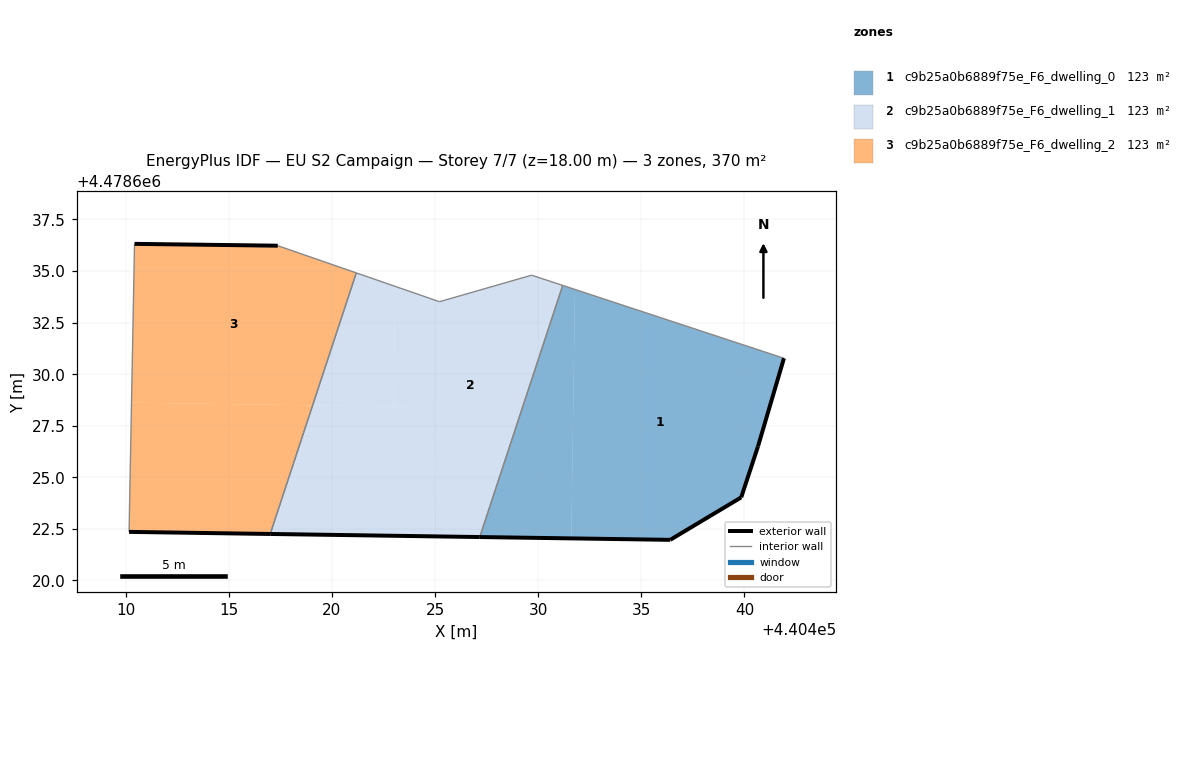
=== STOREY PLAN SPEC (per zone: floor XY polygon, exterior-wall plan segments, windows/doors) ===
zone 1: c9b25a0b6889f75e_F6_dwelling_0  (123.2 m²)
  floor: (440439.84, 4478624.03) (440440.66, 4478626.51) (440441.91, 4478630.77) (440431.78, 4478634.11) (440431.61, 4478622.04) (440436.40, 4478621.97)
  floor: (440431.61, 4478622.04) (440431.78, 4478634.11) (440431.19, 4478634.30) (440427.17, 4478622.11)
  exterior wall: (440441.91, 4478630.77) – (440440.66, 4478626.51)  [4.4 m]
  exterior wall: (440440.66, 4478626.51) – (440439.84, 4478624.03)  [2.6 m]
  exterior wall: (440439.84, 4478624.03) – (440436.40, 4478621.97)  [4.0 m]
  exterior wall: (440436.40, 4478621.97) – (440427.17, 4478622.11)  [9.2 m]
  interior walls: 2
zone 2: c9b25a0b6889f75e_F6_dwelling_1  (123.2 m²)
  floor: (440427.17, 4478622.11) (440431.19, 4478634.30) (440429.68, 4478634.80) (440425.21, 4478633.51) (440423.07, 4478634.26) (440422.98, 4478628.43) (440425.01, 4478628.40) (440424.92, 4478622.14)
  floor: (440424.92, 4478622.14) (440425.01, 4478628.40) (440419.07, 4478628.49) (440417.01, 4478622.26)
  floor: (440422.98, 4478628.43) (440423.07, 4478634.26) (440421.18, 4478634.91) (440419.07, 4478628.49)
  exterior wall: (440427.17, 4478622.11) – (440417.01, 4478622.25)  [10.2 m]
  interior walls: 5
zone 3: c9b25a0b6889f75e_F6_dwelling_2  (123.2 m²)
  floor: (440419.07, 4478628.49) (440421.18, 4478634.91) (440417.38, 4478636.23) (440410.43, 4478636.32) (440410.29, 4478628.62)
  floor: (440417.01, 4478622.26) (440419.07, 4478628.49) (440410.29, 4478628.62) (440410.17, 4478622.36)
  exterior wall: (440417.01, 4478622.25) – (440410.17, 4478622.36)  [6.8 m]
  exterior wall: (440410.43, 4478636.32) – (440417.38, 4478636.23)  [6.9 m]
  interior walls: 3

=== DERIVED (storey summary) ===
Building: EU S2 Campaign
Storey: 7 of 7  (floor level z = 18.00 m)
Storey gross floor area: 369.5 m²
Zones on this storey: 3
  - c9b25a0b6889f75e_F6_dwelling_0: floor 123.2 m²; exterior wall 20.3 m (60.9 m²); WWR 0.0%
  - c9b25a0b6889f75e_F6_dwelling_1: floor 123.2 m²; exterior wall 10.2 m (30.5 m²); WWR 0.0%
  - c9b25a0b6889f75e_F6_dwelling_2: floor 123.2 m²; exterior wall 13.8 m (41.4 m²); WWR 0.0%
Zone adjacency (shared interzone walls):
  - c9b25a0b6889f75e_F6_dwelling_0 ↔ c9b25a0b6889f75e_F6_dwelling_1
  - c9b25a0b6889f75e_F6_dwelling_1 ↔ c9b25a0b6889f75e_F6_dwelling_2